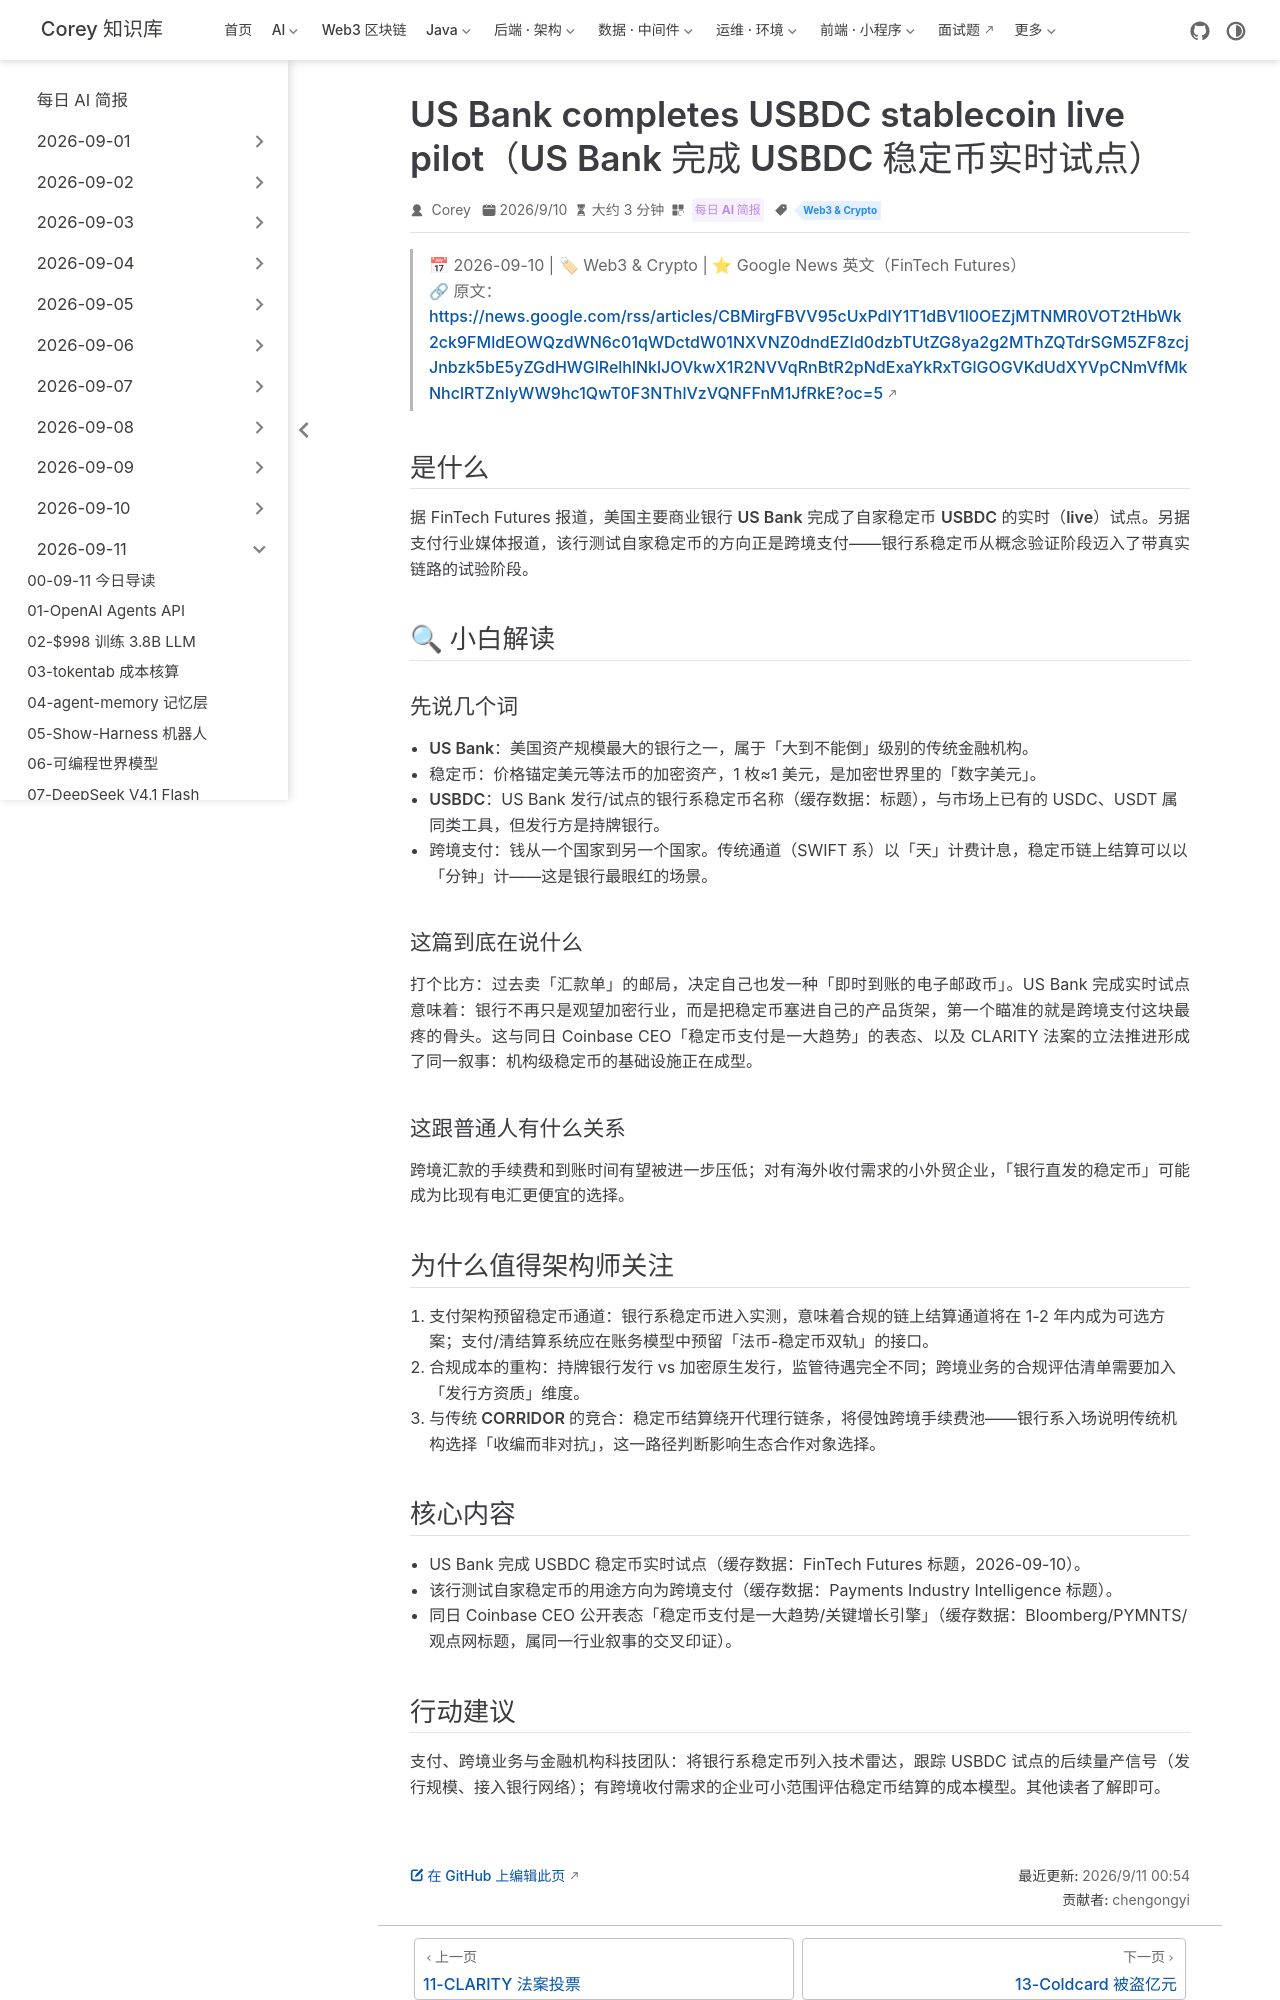

repository: code-corey/code-corey.github.io · page: News/2026-09-11/12-usbank-usbdc-stablecoin-pilot.html · generator: jekyll

---
title: "US Bank completes USBDC stablecoin live pilot（US Bank 完成 USBDC 稳定币实时试点）"
shortTitle: "US Bank 稳定币试点"
sidebarGroup: "2026-09-11"
order: 12
date: 2026-09-10
category:
  - "每日 AI 简报"
tag:
  - "Web3 & Crypto"
description: "美国大型银行 US Bank 完成自家稳定币 USBDC 的实时试点，瞄准跨境支付场景——银行系稳定币从 PPT 走进生产试验。"
---

# US Bank completes USBDC stablecoin live pilot（US Bank 完成 USBDC 稳定币实时试点）

> 📅 2026-09-10 | 🏷 Web3 & Crypto | ⭐ Google News 英文（FinTech Futures）
> 🔗 原文：https://news.google.com/rss/articles/CBMirgFBVV95cUxPdlY1T1dBV1l0OEZjMTNMR0VOT2tHbWk2ck9FMldEOWQzdWN6c01qWDctdW01NXVNZ0dndEZId0dzbTUtZG8ya2g2MThZQTdrSGM5ZF8zcjJnbzk5bE5yZGdHWGlRelhlNklJOVkwX1R2NVVqRnBtR2pNdExaYkRxTGlGOGVKdUdXYVpCNmVfMkNhclRTZnIyWW9hc1QwT0F3NThlVzVQNFFnM1JfRkE?oc=5

## 是什么

据 FinTech Futures 报道，美国主要商业银行 **US Bank** 完成了自家稳定币 **USBDC** 的**实时（live）试点**。另据支付行业媒体报道，该行测试自家稳定币的方向正是**跨境支付**——银行系稳定币从概念验证阶段迈入了带真实链路的试验阶段。

## 🔍 小白解读

### 先说几个词

- **US Bank**：美国资产规模最大的银行之一，属于「大到不能倒」级别的传统金融机构。
- **稳定币**：价格锚定美元等法币的加密资产，1 枚≈1 美元，是加密世界里的「数字美元」。
- **USBDC**：US Bank 发行/试点的银行系稳定币名称（缓存数据：标题），与市场上已有的 USDC、USDT 属同类工具，但发行方是持牌银行。
- **跨境支付**：钱从一个国家到另一个国家。传统通道（SWIFT 系）以「天」计费计息，稳定币链上结算可以以「分钟」计——这是银行最眼红的场景。

### 这篇到底在说什么

打个比方：过去卖「汇款单」的邮局，决定自己也发一种「即时到账的电子邮政币」。US Bank 完成实时试点意味着：银行不再只是观望加密行业，而是把稳定币塞进自己的产品货架，第一个瞄准的就是跨境支付这块最疼的骨头。这与同日 Coinbase CEO「稳定币支付是一大趋势」的表态、以及 CLARITY 法案的立法推进形成了同一叙事：机构级稳定币的基础设施正在成型。

### 这跟普通人有什么关系

跨境汇款的手续费和到账时间有望被进一步压低；对有海外收付需求的小外贸企业，「银行直发的稳定币」可能成为比现有电汇更便宜的选择。

## 为什么值得架构师关注

1. **支付架构预留稳定币通道**：银行系稳定币进入实测，意味着合规的链上结算通道将在 1-2 年内成为可选方案；支付/清结算系统应在账务模型中预留「法币-稳定币双轨」的接口。
2. **合规成本的重构**：持牌银行发行 vs 加密原生发行，监管待遇完全不同；跨境业务的合规评估清单需要加入「发行方资质」维度。
3. **与传统 CORRIDOR 的竞合**：稳定币结算绕开代理行链条，将侵蚀跨境手续费池——银行系入场说明传统机构选择「收编而非对抗」，这一路径判断影响生态合作对象选择。

## 核心内容

- US Bank 完成 USBDC 稳定币实时试点（缓存数据：FinTech Futures 标题，2026-09-10）。
- 该行测试自家稳定币的用途方向为跨境支付（缓存数据：Payments Industry Intelligence 标题）。
- 同日 Coinbase CEO 公开表态「稳定币支付是一大趋势/关键增长引擎」（缓存数据：Bloomberg/PYMNTS/观点网标题，属同一行业叙事的交叉印证）。
